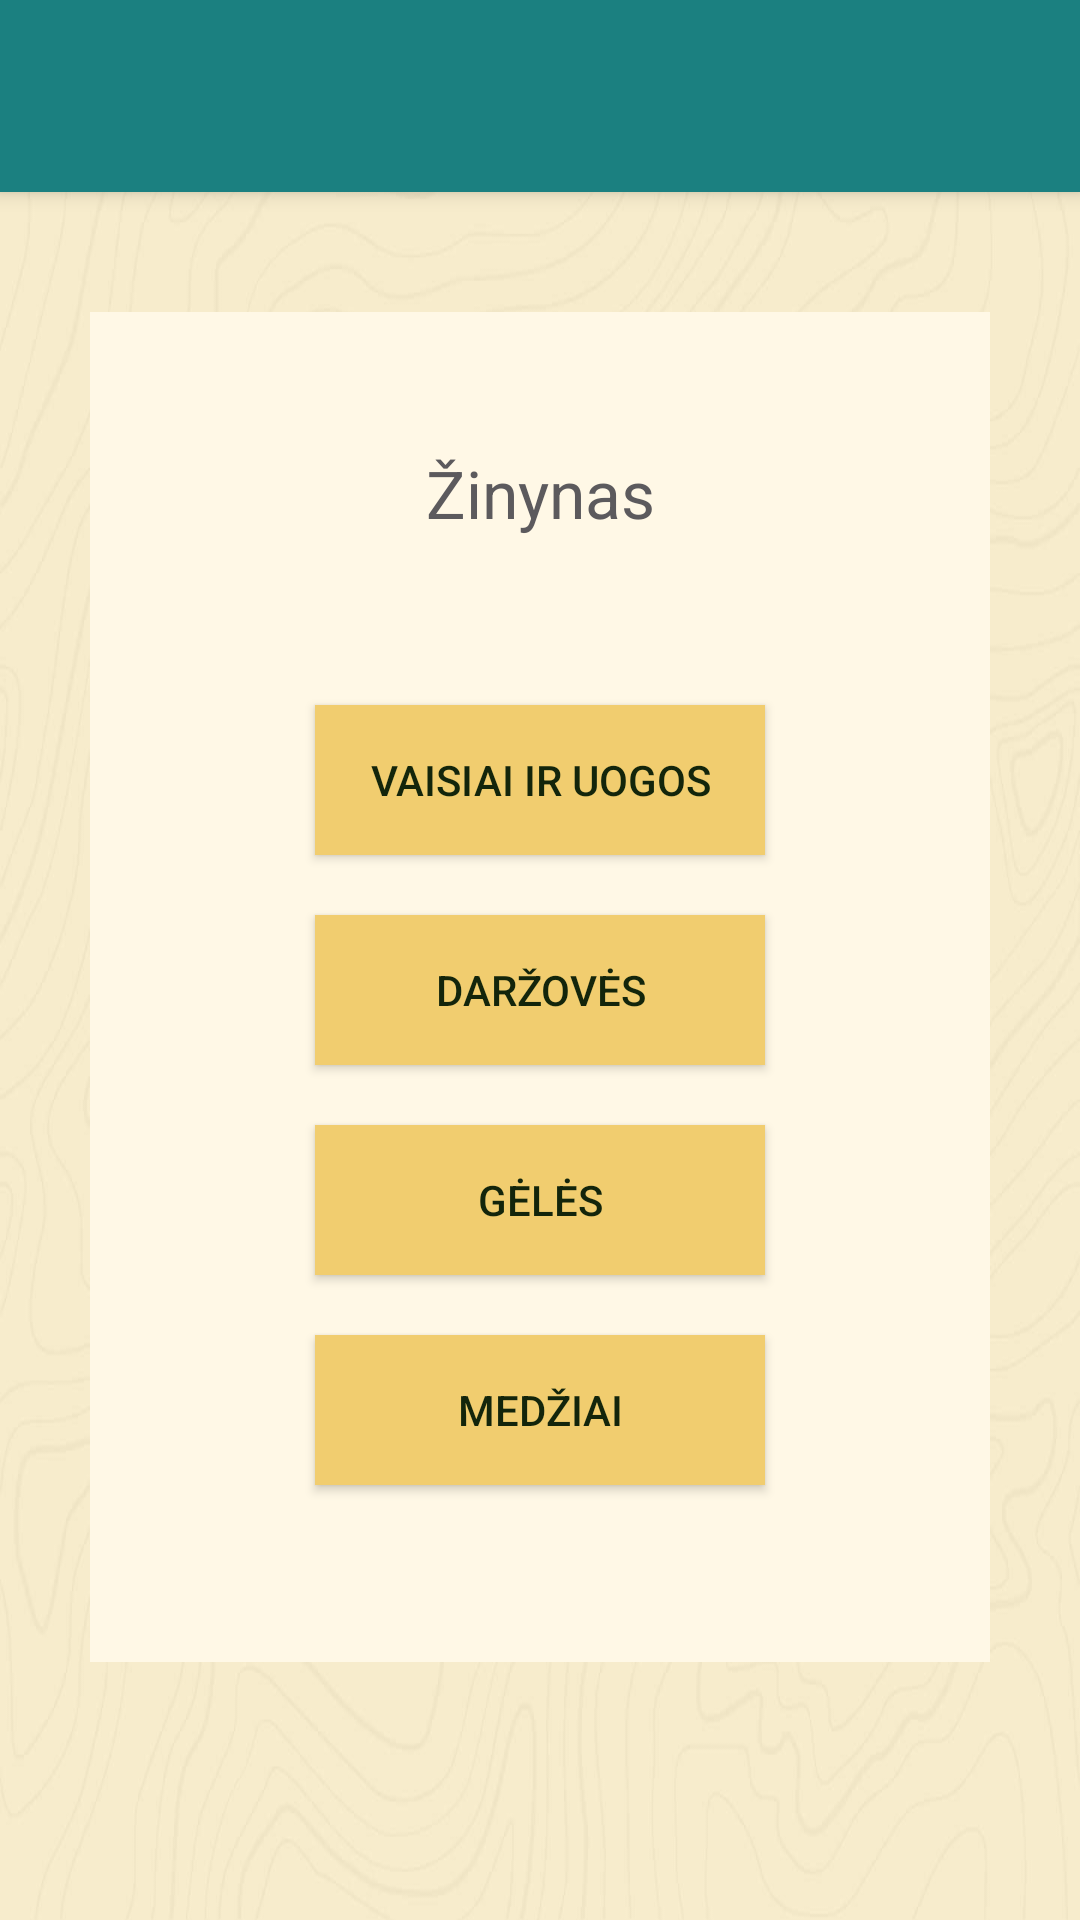

Produce the Android XML layout that renders to this screen, including the resource entries it uses.
<!-- AndroidManifest.xml: application theme Theme.FarmerCalendar -->
<!-- res/layout/wiki_design.xml -->
<?xml version="1.0" encoding="utf-8"?>
<LinearLayout xmlns:android="http://schemas.android.com/apk/res/android"
    xmlns:app="http://schemas.android.com/apk/res-auto"
    xmlns:tools="http://schemas.android.com/tools"
    android:layout_width="match_parent"
    android:layout_height="match_parent"
    android:background="@drawable/canvas"
    android:orientation="vertical"
    tools:context=".WikiFirst">

    <include
        android:id="@+id/toolbar"
        layout="@layout/tool_bar" />

    <LinearLayout
        android:layout_width="300dp"
        android:layout_height="450dp"
        android:layout_gravity="center"
        android:layout_margin="40dp"
        android:background="@color/color"
        android:orientation="vertical"
        tools:ignore="MissingConstraints">

        <TextView
            android:id="@+id/wiki_text"
            android:layout_width="106dp"
            android:layout_height="41dp"
            android:layout_gravity="center"
            android:layout_margin="40dp"
            android:gravity="center"
            android:text="Žinynas"
            android:textAppearance="@style/TextAppearance.AppCompat.Large"
            android:textColor="@color/text"
            app:layout_constraintBottom_toTopOf="@+id/b_flower" />

        <Button
            android:id="@+id/b_fruit"
            android:layout_width="150dp"
            android:layout_height="50dp"
            android:layout_gravity="center"
            android:layout_margin="10dp"
            android:gravity="center"
            android:text="Vaisiai ir uogos"
            app:layout_constraintTop_toBottomOf="@+id/b_flower"
            tools:ignore="MissingConstraints"
            android:background="@color/button"
            android:textColor="@color/buttontext" />

        <Button
            android:id="@+id/b_greens"
            android:layout_width="150dp"
            android:layout_height="50dp"
            android:layout_gravity="center"
            android:layout_margin="10dp"
            android:gravity="center"
            android:text="Daržovės"
            app:layout_constraintTop_toBottomOf="@+id/b_fruit"
            tools:ignore="MissingConstraints"
            android:background="@color/button"
            android:textColor="@color/buttontext" />

        <Button
            android:id="@+id/b_flower"
            android:layout_width="150dp"
            android:layout_height="50dp"
            android:layout_gravity="center"
            android:layout_margin="10dp"
            android:gravity="center"
            android:text="Gėlės"
            tools:ignore="InvalidId,MissingConstraints"
            android:background="@color/button"
            android:textColor="@color/buttontext" />


        <Button
            android:id="@+id/b_tree"
            android:layout_width="150dp"
            android:layout_height="50dp"
            android:layout_gravity="center"
            android:layout_margin="10dp"
            android:gravity="center"
            android:text="Medžiai"
            app:layout_constraintTop_toBottomOf="@+id/b_greens"
            tools:ignore="MissingConstraints"
            android:background="@color/button"
            android:textColor="@color/buttontext"/>
    </LinearLayout>
</LinearLayout>
<!-- res/layout/tool_bar.xml (included above) -->
<?xml version="1.0" encoding="utf-8"?>
<androidx.appcompat.widget.Toolbar xmlns:android="http://schemas.android.com/apk/res/android"
    xmlns:app="http://schemas.android.com/apk/res-auto"
    android:id="@+id/my_toolbar"
    android:layout_width="match_parent"
    android:layout_height="?attr/actionBarSize"
    android:background="@color/colorPrimary"
    android:elevation="4dp"
    app:theme="@style/CustomToolbarStyle"
    app:popupTheme="@style/CustomPopupStyle"/>
<!-- resources referenced by this layout -->
<resources>
  <color name="button">#F1CD6F</color>
  <color name="buttontext">#13250B</color>
  <color name="color">#FFF8E6</color>
  <color name="colorPrimary">#1B8080</color>
  <color name="text">#5C5A5D</color>
  <!-- drawable canvas: jpg bitmap (drawable, 35544 bytes) -->
  <style name="CustomPopupStyle" parent="Theme.AppCompat.Light.NoActionBar">
          <item name="android:background">@color/colorPrimary</item>
          <item name="android:textColor">@color/tooltext</item>
          <item name="overlapAnchor">false</item>
          
      </style>
  <style name="CustomToolbarStyle" parent="Theme.AppCompat.Light.NoActionBar">
  
          <item name="android:background">@color/colorPrimary</item>
          <item name="android:textColor">@color/tooltext</item>
          <item name="android:label">@string/settings_name</item>
          <item name="android:text">Lets try</item>
          
      </style>
  <style name="Theme.FarmerCalendar" parent="Base.Theme.FarmerCalendar" />
  <color name="tooltext">#C1C0A4</color>
  <string name="settings_name">Nustatymai</string>
  <style name="Base.Theme.FarmerCalendar" parent="Theme.Material3.DayNight.NoActionBar">
          
          
      </style>
</resources>
